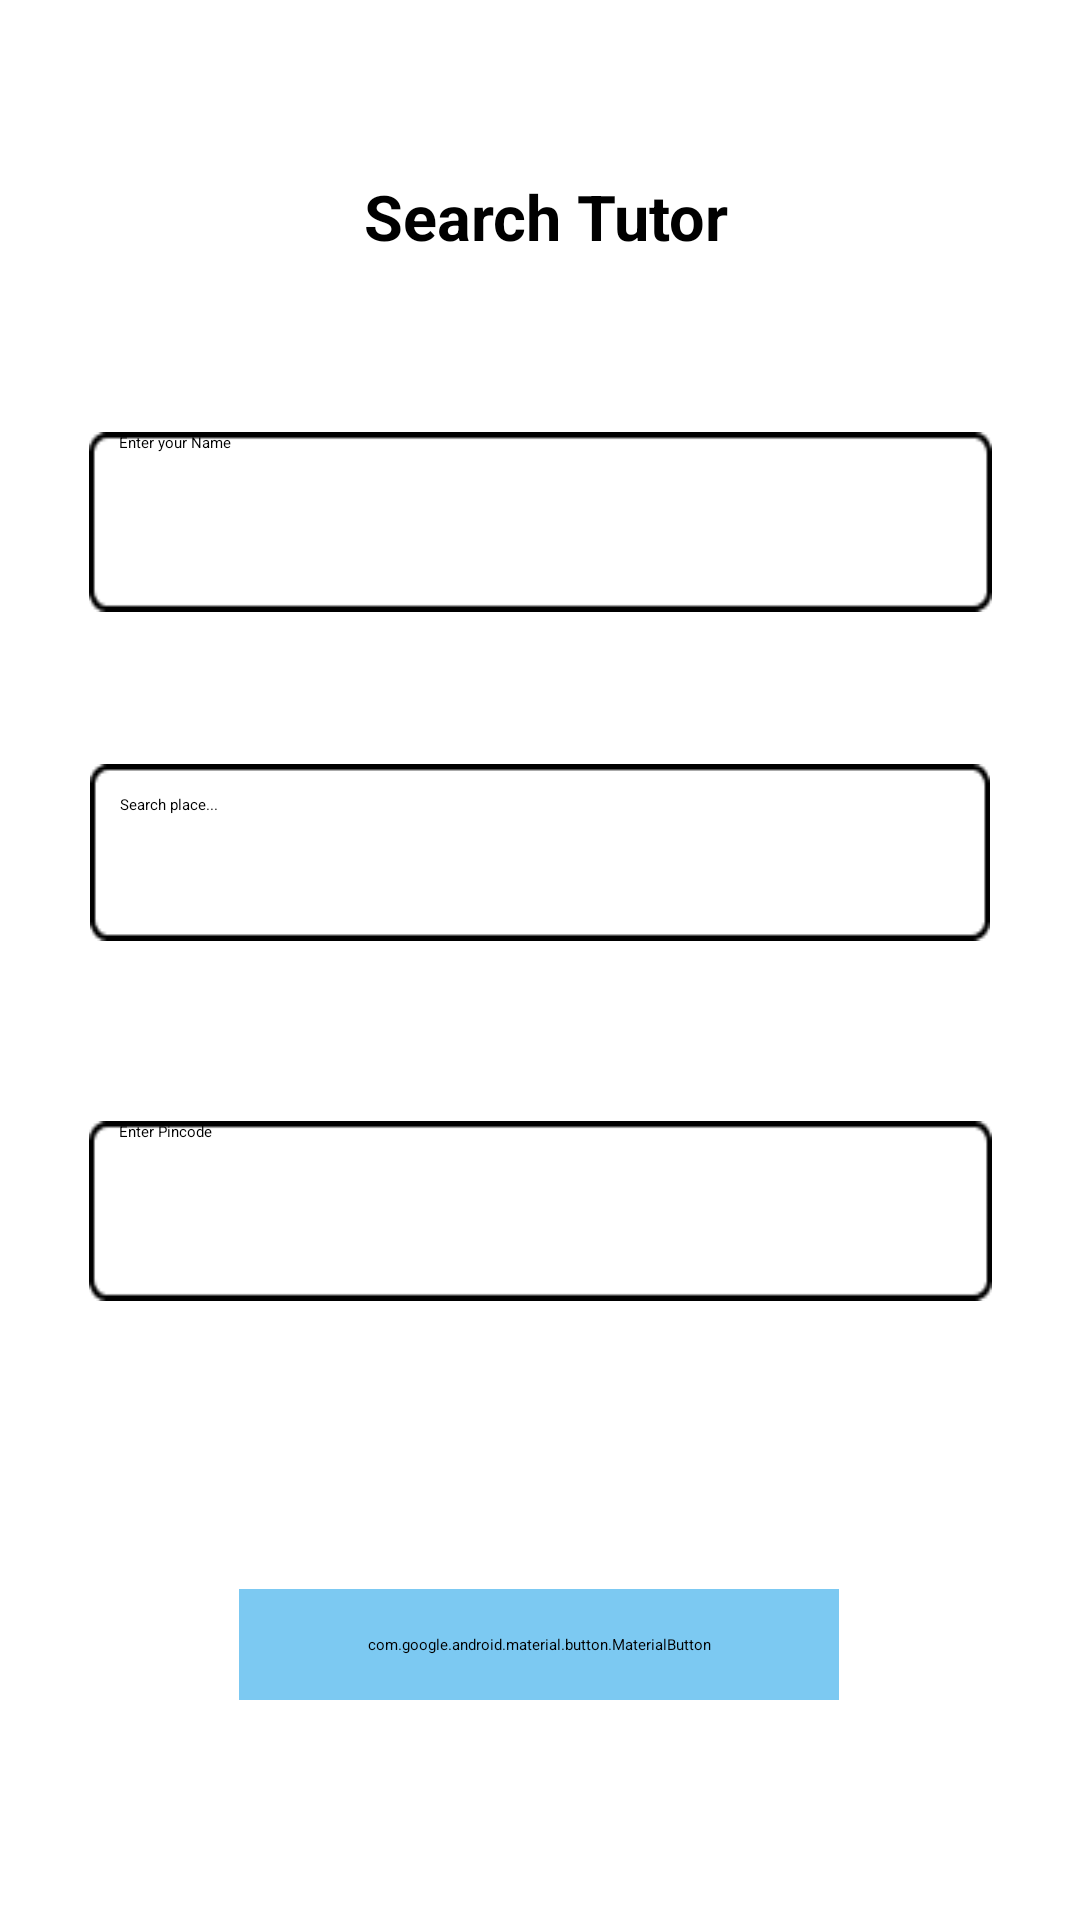

Reconstruct the res/layout file that produces this screen, plus the resources it refers to.
<!-- AndroidManifest.xml: application theme Theme.UdaanApplication -->
<!-- res/layout/activity_search_tutor.xml -->
<?xml version="1.0" encoding="utf-8"?>
<androidx.constraintlayout.widget.ConstraintLayout xmlns:android="http://schemas.android.com/apk/res/android"
    xmlns:app="http://schemas.android.com/apk/res-auto"
    xmlns:tools="http://schemas.android.com/tools"
    android:layout_width="match_parent"
    android:layout_height="match_parent"
    android:background="@color/white"
    tools:context=".SearchTutorActivity">

    <TextView

        android:layout_width="wrap_content"
        android:layout_height="wrap_content"
        android:text="Search Tutor"
        android:textColor="@color/black"
        android:textSize="21sp"
        android:textStyle="bold"
        app:layout_constraintBottom_toTopOf="@+id/usernameEditText"
        app:layout_constraintEnd_toEndOf="parent"
        app:layout_constraintHorizontal_bias="0.509"
        app:layout_constraintStart_toStartOf="parent"
        app:layout_constraintTop_toTopOf="parent" />

    <EditText
        android:id="@+id/usernameEditText"
        android:layout_width="301dp"
        android:layout_height="60dp"
        android:layout_marginTop="144dp"
        android:background="@drawable/rectangle1"
        android:ems="10"
        android:hint="Enter your Name"
        android:inputType="text"
        android:paddingLeft="10dp"
        android:textColor="@color/black"
        android:textColorHint="@color/black"
        app:layout_constraintEnd_toEndOf="parent"
        app:layout_constraintStart_toStartOf="parent"
        app:layout_constraintTop_toTopOf="parent"
        tools:ignore="MissingConstraints" />


















    <AutoCompleteTextView
        android:id="@+id/locationEdittext"
        android:layout_width="300dp"
        android:layout_height="wrap_content"
        android:background="@drawable/rectangle1"
        android:completionThreshold="1"
        android:ems="10"
        android:hint="Search place..."
        android:padding="10dp"
        android:textColor="@color/black"
        android:textColorHint="@color/black"
        app:layout_constraintBottom_toBottomOf="parent"
        app:layout_constraintEnd_toEndOf="parent"
        app:layout_constraintStart_toStartOf="parent"
        app:layout_constraintTop_toBottomOf="@+id/usernameEditText"
        app:layout_constraintVertical_bias="0.134" />

    <EditText
        android:id="@+id/pincodeEdittext"
        android:layout_width="301dp"
        android:layout_height="60dp"
        android:layout_marginTop="60dp"
        android:background="@drawable/rectangle1"
        android:ems="10"
        android:hint="Enter Pincode"
        android:inputType="number"
        android:paddingLeft="10dp"
        android:textColor="@color/black"
        android:textColorHint="@color/black"
        app:layout_constraintEnd_toEndOf="parent"
        app:layout_constraintStart_toStartOf="parent"
        app:layout_constraintTop_toBottomOf="@+id/locationEdittext"
        tools:ignore="MissingConstraints" />

    <com.google.android.material.button.MaterialButton
        android:id="@+id/searchTutorBtn"
        android:layout_width="200dp"
        android:layout_height="wrap_content"
        android:layout_marginTop="96dp"
        android:backgroundTint="#7CC9F2"
        android:padding="15dp"
        android:text="Search Tutor"
        android:textColor="@color/white"
        android:textSize="21dp"
        app:cornerRadius="5dp"
        app:layout_constraintBottom_toBottomOf="parent"
        app:layout_constraintEnd_toEndOf="parent"
        app:layout_constraintHorizontal_bias="0.497"
        app:layout_constraintStart_toStartOf="parent"
        app:layout_constraintTop_toBottomOf="@+id/pincodeEdittext"
        app:layout_constraintVertical_bias="0.0">

    </com.google.android.material.button.MaterialButton>
</androidx.constraintlayout.widget.ConstraintLayout>
<!-- resources referenced by this layout -->
<resources>
  <!-- drawable rectangle1: png bitmap (drawable, 694 bytes) -->
  <style name="Theme.UdaanApplication" parent="Base.Theme.UdaanApplication" />
  <style name="Base.Theme.UdaanApplication" parent="Theme.Material3.DayNight.NoActionBar">
          
          
          <item name="android:statusBarColor" tools:targetApi="l">@color/white</item>
          <item name="android:windowLightStatusBar">true</item>
  
      </style>
  <!-- not gathered from this repository: default colours our renderer supplied (Android Studio template values) -->
  <color name="black">#FF000000</color>
  <color name="white">#FFFFFFFF</color>
</resources>
